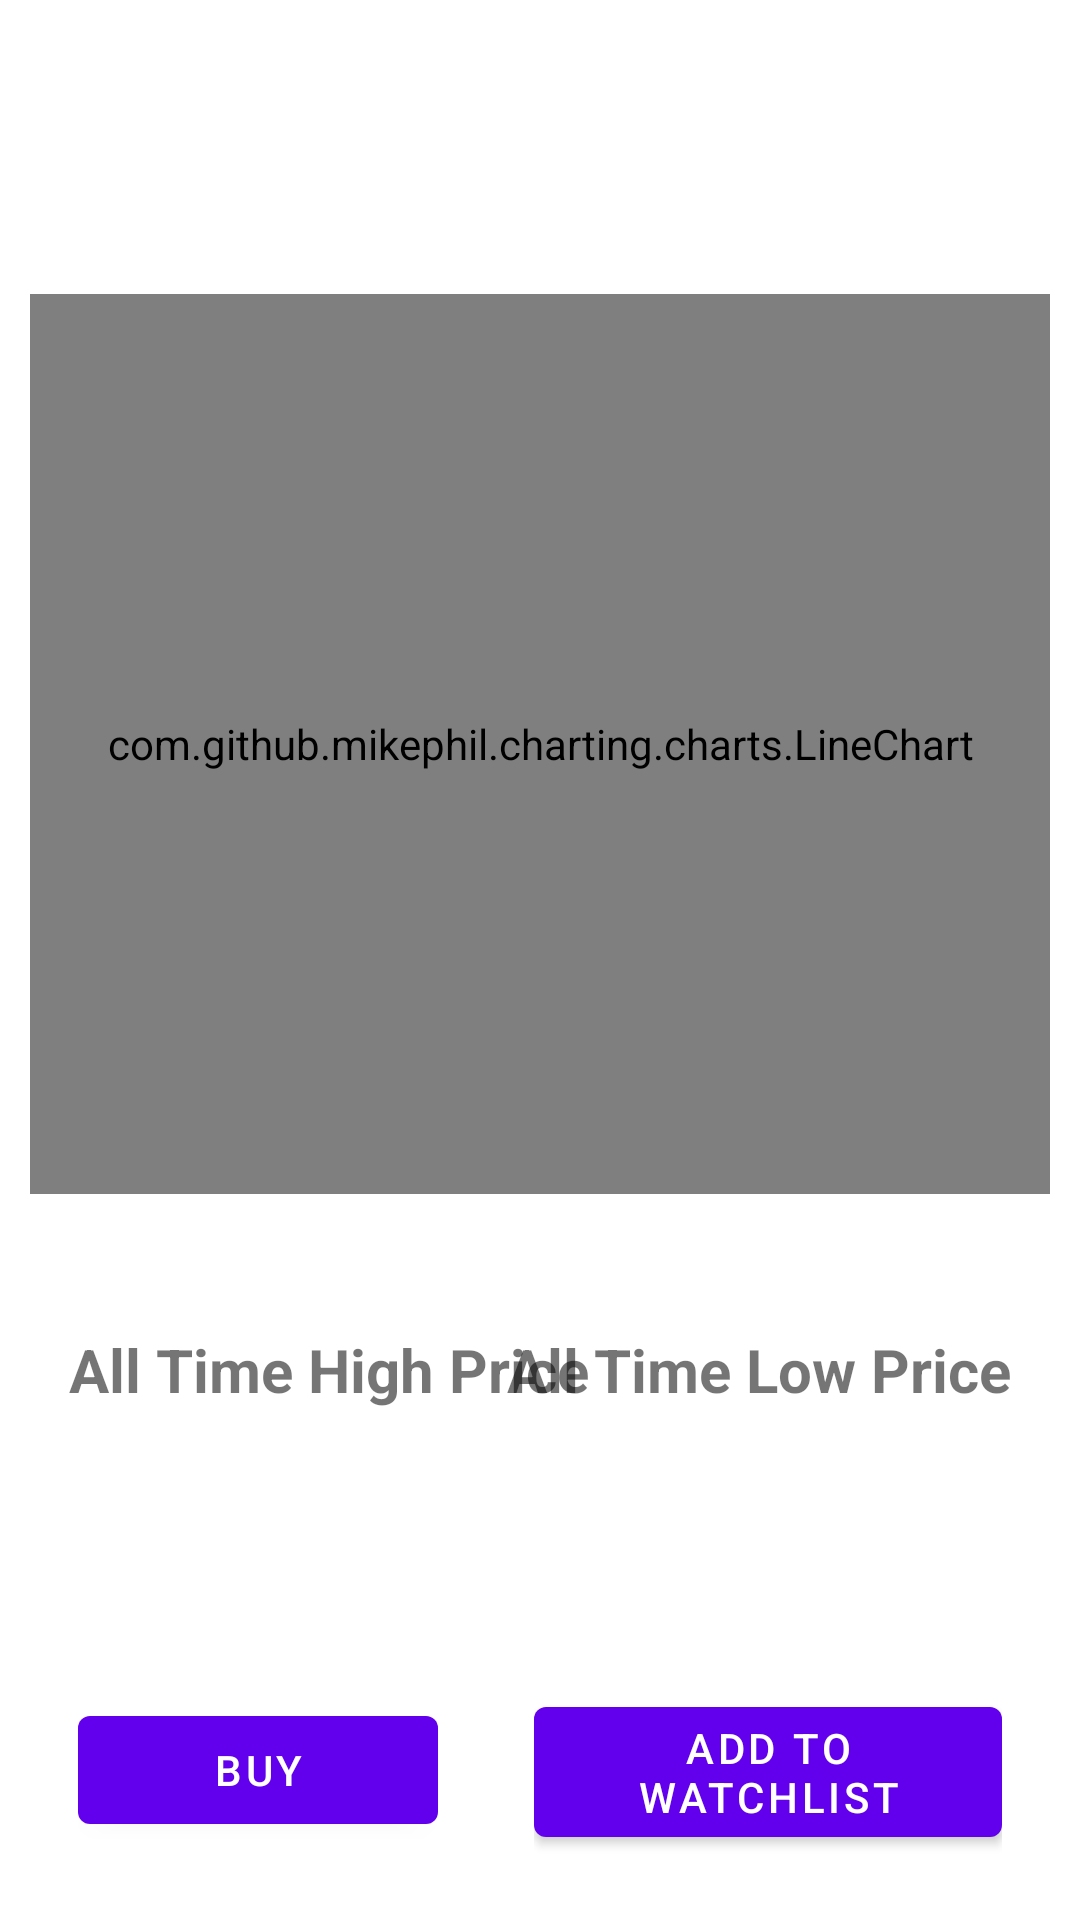

The Android layout XML behind this screen, and the referenced resources:
<!-- AndroidManifest.xml: application theme Theme.Rapidcryptoapp -->
<!-- res/layout/fragment_currency_detail.xml -->
<?xml version="1.0" encoding="utf-8"?>
<androidx.constraintlayout.widget.ConstraintLayout xmlns:android="http://schemas.android.com/apk/res/android"
    xmlns:tools="http://schemas.android.com/tools"
    android:layout_width="match_parent"
    android:layout_height="match_parent"
    android:orientation="vertical"
    android:padding="10dp"
    tools:context=".fragments.currencies.CurrencyDetailFragment">

    <LinearLayout
        android:layout_width="match_parent"
        android:layout_height="wrap_content"
        android:orientation="vertical"
        tools:ignore="MissingConstraints">

        <LinearLayout
            android:layout_width="match_parent"
            android:layout_height="match_parent"
            android:layout_marginBottom="32dp">

            <RelativeLayout
                android:layout_width="wrap_content"
                android:layout_height="wrap_content"
                android:padding="8dp">

                <ImageView
                    android:id="@+id/currency_detail_item_image"
                    android:layout_width="40dp"
                    android:layout_height="40dp"
                    android:layout_alignParentStart="true"
                    android:layout_alignParentTop="true"
                    android:layout_marginEnd="16dp"
                    android:contentDescription="@string/coin_image" />

                <TextView
                    android:id="@+id/currency_detail_item_title"
                    android:layout_width="wrap_content"
                    android:layout_height="wrap_content"
                    android:layout_alignParentTop="true"
                    android:layout_toEndOf="@+id/currency_detail_item_image"
                    android:textSize="20sp" />
            </RelativeLayout>


            <LinearLayout
                android:layout_width="wrap_content"
                android:layout_height="wrap_content"
                android:layout_alignParentEnd="true"
                android:orientation="vertical">

                <RelativeLayout
                    android:layout_width="wrap_content"
                    android:layout_height="wrap_content">

                    <TextView
                        android:id="@+id/currency_detail_current_price_value"
                        android:layout_width="wrap_content"
                        android:layout_height="wrap_content"
                        android:layout_alignParentEnd="true"
                        android:textAlignment="textEnd"
                        android:textSize="20sp"
                        android:textStyle="bold" />
                </RelativeLayout>

                <RelativeLayout
                    android:layout_width="wrap_content"
                    android:layout_height="wrap_content">

                    <TextView
                        android:id="@+id/currency_detail_price_change_percentage_24"
                        android:layout_width="wrap_content"
                        android:layout_height="wrap_content"
                        android:layout_alignParentEnd="true"
                        android:textAlignment="textEnd"
                        android:textSize="14sp" />

                </RelativeLayout>
            </LinearLayout>
        </LinearLayout>

        <LinearLayout
            android:layout_width="match_parent"
            android:layout_height="wrap_content"
            android:layout_marginBottom="32dp"
            android:orientation="vertical">

            <com.github.mikephil.charting.charts.LineChart
                android:id="@+id/chart"
                android:layout_width="match_parent"
                android:layout_height="300dp"
                tools:ignore="MissingClass" />

        </LinearLayout>

        <RelativeLayout
            android:layout_width="wrap_content"
            android:layout_height="wrap_content"
            android:padding="8dp">

            <LinearLayout
                android:layout_width="wrap_content"
                android:layout_height="wrap_content"
                android:orientation="vertical">

                <RelativeLayout
                    android:layout_width="wrap_content"
                    android:layout_height="wrap_content">

                    <TextView
                        android:id="@+id/currency_detail_ath"
                        android:layout_width="wrap_content"
                        android:layout_height="wrap_content"
                        android:padding="5dp"
                        android:text="All Time High Price"
                        android:textSize="20sp"
                        android:textStyle="bold" />

                </RelativeLayout>

                <RelativeLayout
                    android:layout_width="wrap_content"
                    android:layout_height="wrap_content">

                    <TextView
                        android:id="@+id/currency_detail_ath_value"
                        android:layout_width="wrap_content"
                        android:layout_height="wrap_content"
                        android:padding="5dp"
                        android:textSize="18sp" />

                </RelativeLayout>

            </LinearLayout>

            <LinearLayout
                android:layout_width="wrap_content"
                android:layout_height="wrap_content"
                android:orientation="vertical">

                <RelativeLayout
                    android:layout_width="wrap_content"
                    android:layout_height="wrap_content">

                    <TextView
                        android:id="@+id/currency_detail_atl"
                        android:layout_width="wrap_content"
                        android:layout_height="wrap_content"
                        android:layout_alignParentEnd="true"
                        android:padding="5dp"
                        android:text="All Time Low Price"
                        android:textSize="20sp"
                        android:textStyle="bold" />

                </RelativeLayout>

                <RelativeLayout
                    android:layout_width="wrap_content"
                    android:layout_height="wrap_content">

                    <TextView
                        android:id="@+id/currency_detail_atl_value"
                        android:layout_width="wrap_content"
                        android:layout_height="wrap_content"
                        android:layout_alignParentEnd="true"
                        android:padding="5dp"
                        android:textSize="18sp" />

                </RelativeLayout>

            </LinearLayout>
        </RelativeLayout>

        <LinearLayout
            android:layout_width="wrap_content"
            android:layout_height="wrap_content"
            android:orientation="horizontal">

            <RelativeLayout
                android:layout_width="wrap_content"
                android:layout_height="wrap_content"
                android:padding="16dp">

                <Button
                    android:id="@+id/currency_buy"
                    android:layout_width="120dp"
                    android:layout_height="wrap_content"
                    android:layout_alignParentBottom="true"
                    android:text="@string/buy" />
            </RelativeLayout>

            <RelativeLayout
                android:layout_width="wrap_content"
                android:layout_height="wrap_content"
                android:padding="16dp">

                <Button
                    android:id="@+id/currency_add_to_watchlist"
                    android:layout_width="wrap_content"
                    android:layout_height="wrap_content"
                    android:layout_alignParentEnd="true"
                    android:layout_alignParentBottom="true"
                    android:text="@string/add_to_watchlist" />
            </RelativeLayout>

        </LinearLayout>

    </LinearLayout>
</androidx.constraintlayout.widget.ConstraintLayout>
<!-- resources referenced by this layout -->
<resources>
  <string name="add_to_watchlist">Add To Watchlist</string>
  <string name="buy">Buy</string>
  <string name="coin_image">Coin Image</string>
  <style name="Theme.Rapidcryptoapp" parent="Theme.MaterialComponents.DayNight.DarkActionBar">
          
          <item name="colorPrimary">@color/purple_500</item>
          <item name="colorPrimaryVariant">@color/purple_700</item>
          <item name="colorOnPrimary">@color/white</item>
          
          <item name="colorSecondary">@color/teal_200</item>
          <item name="colorSecondaryVariant">@color/teal_700</item>
          <item name="colorOnSecondary">@color/black</item>
          
          <item name="android:statusBarColor" tools:targetApi="l">?attr/colorPrimaryVariant</item>
          
      </style>
  <color name="purple_500">#FF6200EE</color>
  <color name="purple_700">#FF3700B3</color>
  <color name="white">#FFFFFFFF</color>
  <color name="teal_200">#FF03DAC5</color>
  <color name="teal_700">#FF018786</color>
  <color name="black">#FF000000</color>
</resources>
